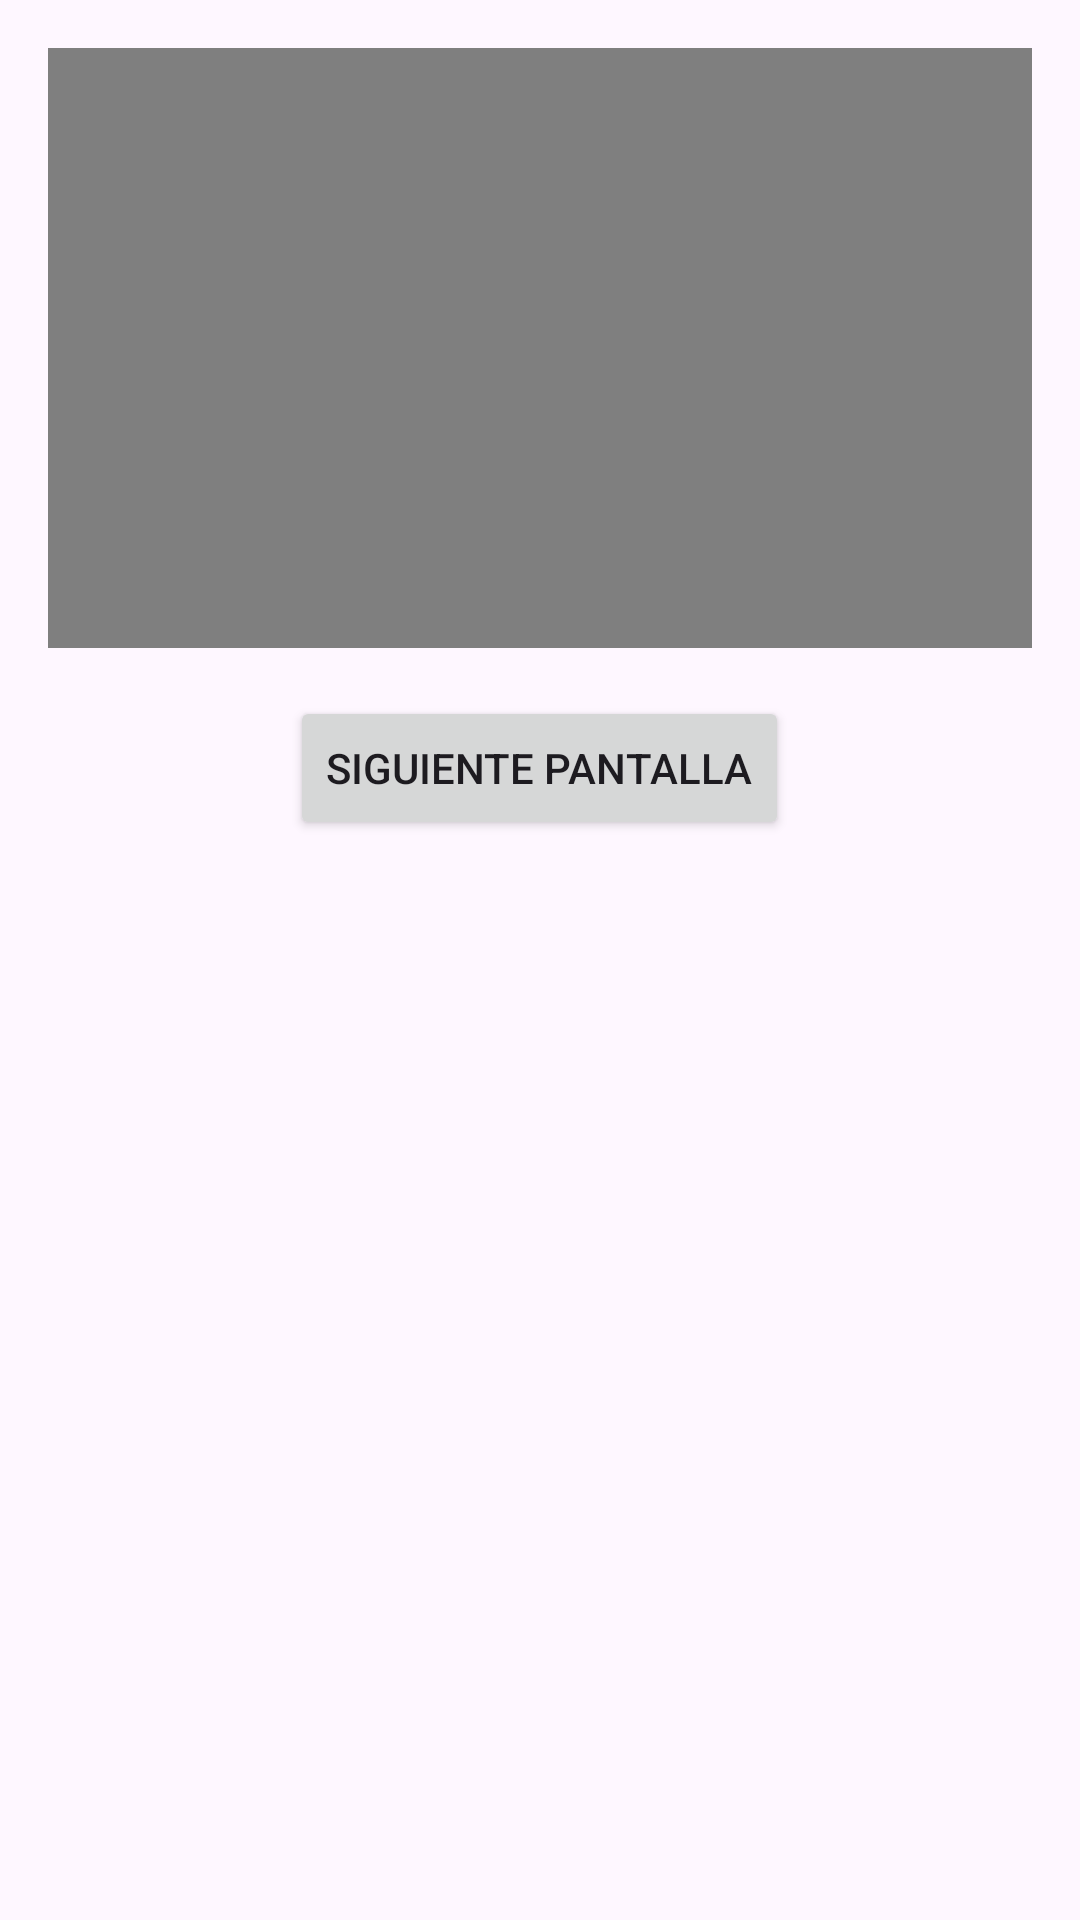

The Android layout XML behind this screen, and the referenced resources:
<!-- AndroidManifest.xml: application theme Theme.MEDIOS -->
<!-- res/layout/activity_main.xml -->
<?xml version="1.0" encoding="utf-8"?>
<androidx.constraintlayout.widget.ConstraintLayout xmlns:android="http://schemas.android.com/apk/res/android"
    xmlns:app="http://schemas.android.com/apk/res-auto"
    xmlns:tools="http://schemas.android.com/tools"
    android:layout_width="match_parent"
    android:layout_height="match_parent"
    tools:context=".MainActivity">

    <ScrollView
        android:layout_width="0dp"
        android:layout_height="0dp"
        app:layout_constraintTop_toTopOf="parent"
        app:layout_constraintBottom_toBottomOf="parent"
        app:layout_constraintStart_toStartOf="parent"
        app:layout_constraintEnd_toEndOf="parent">

        <LinearLayout
            android:layout_width="match_parent"
            android:layout_height="wrap_content"
            android:orientation="vertical"
            android:gravity="center"
            android:padding="16dp">

            <VideoView
                android:id="@+id/videoView"
                android:layout_width="match_parent"
                android:layout_height="200dp"
                android:layout_marginBottom="16dp"
                android:layout_gravity="center" />

            <Button
                android:id="@+id/button"
                android:layout_width="wrap_content"
                android:layout_height="wrap_content"
                android:text="SIGUIENTE PANTALLA"
                android:layout_gravity="center" />

        </LinearLayout>
    </ScrollView>

</androidx.constraintlayout.widget.ConstraintLayout>
<!-- resources referenced by this layout -->
<resources>
  <style name="Theme.MEDIOS" parent="Base.Theme.MEDIOS" />
  <style name="Base.Theme.MEDIOS" parent="Theme.Material3.DayNight.NoActionBar">
          
          
      </style>
</resources>
